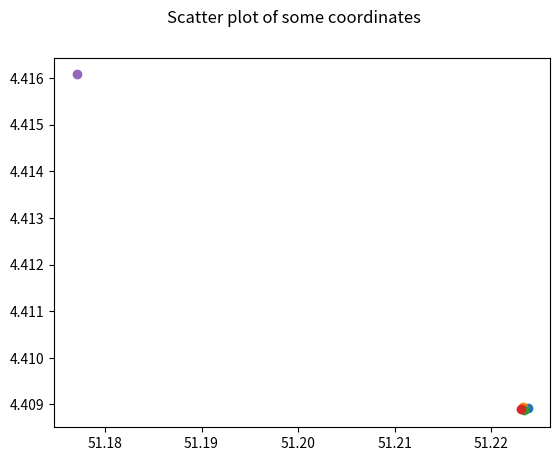

Here is the Python script that generated this plot:
"""
Draw a scatter plot with the data obtained by the http request, based on latitude and longitude.
"""
import numpy as np
import matplotlib.pyplot as plt

class coordinate:
    latitude = ""
    longitude = ""

    def __init__(self, latitude, longitude):
        self.latitude = latitude
        self.longitude = longitude

    def setCoordinate(self, newLatitude, newLongitude):
        self.latitude = newLatitude
        self.longitude = newLongitude

    def printCoordinate(self):
        print("Coordinate: latitude = " + str(self.latitude) + ", longitude = " + str(self.longitude))

class scatter:
    coordinates = []

    def addCoordinate(self, altitude, longitude):
        c = coordinate(altitude, longitude)
        self.coordinates.append(c)

    def plotScatter(self):
        for coordinate in self.coordinates:
            coordinate.printCoordinate()
            plt.scatter(coordinate.latitude, coordinate.longitude)

        # plt.xlim(50, 60)
        # plt.ylim(0, 5)
        plt.suptitle('Scatter plot of some coordinates')
        plt.show()


# Zet dit in main.py
s = scatter()
s.addCoordinate(51.22378540, 4.40892172)  # Coordinates from wigle http-request with ssid=Uantwerpen (stadscampus)
s.addCoordinate(51.22327042, 4.40893793)
s.addCoordinate(51.22335815, 4.40887070)
s.addCoordinate(51.22303772, 4.40889168)
s.addCoordinate(51.17709351, 4.41607475)  # Campus Groenenborger
s.plotScatter()


# Latitude goes from -90 to 90 , longitude goes from -180 to 180









